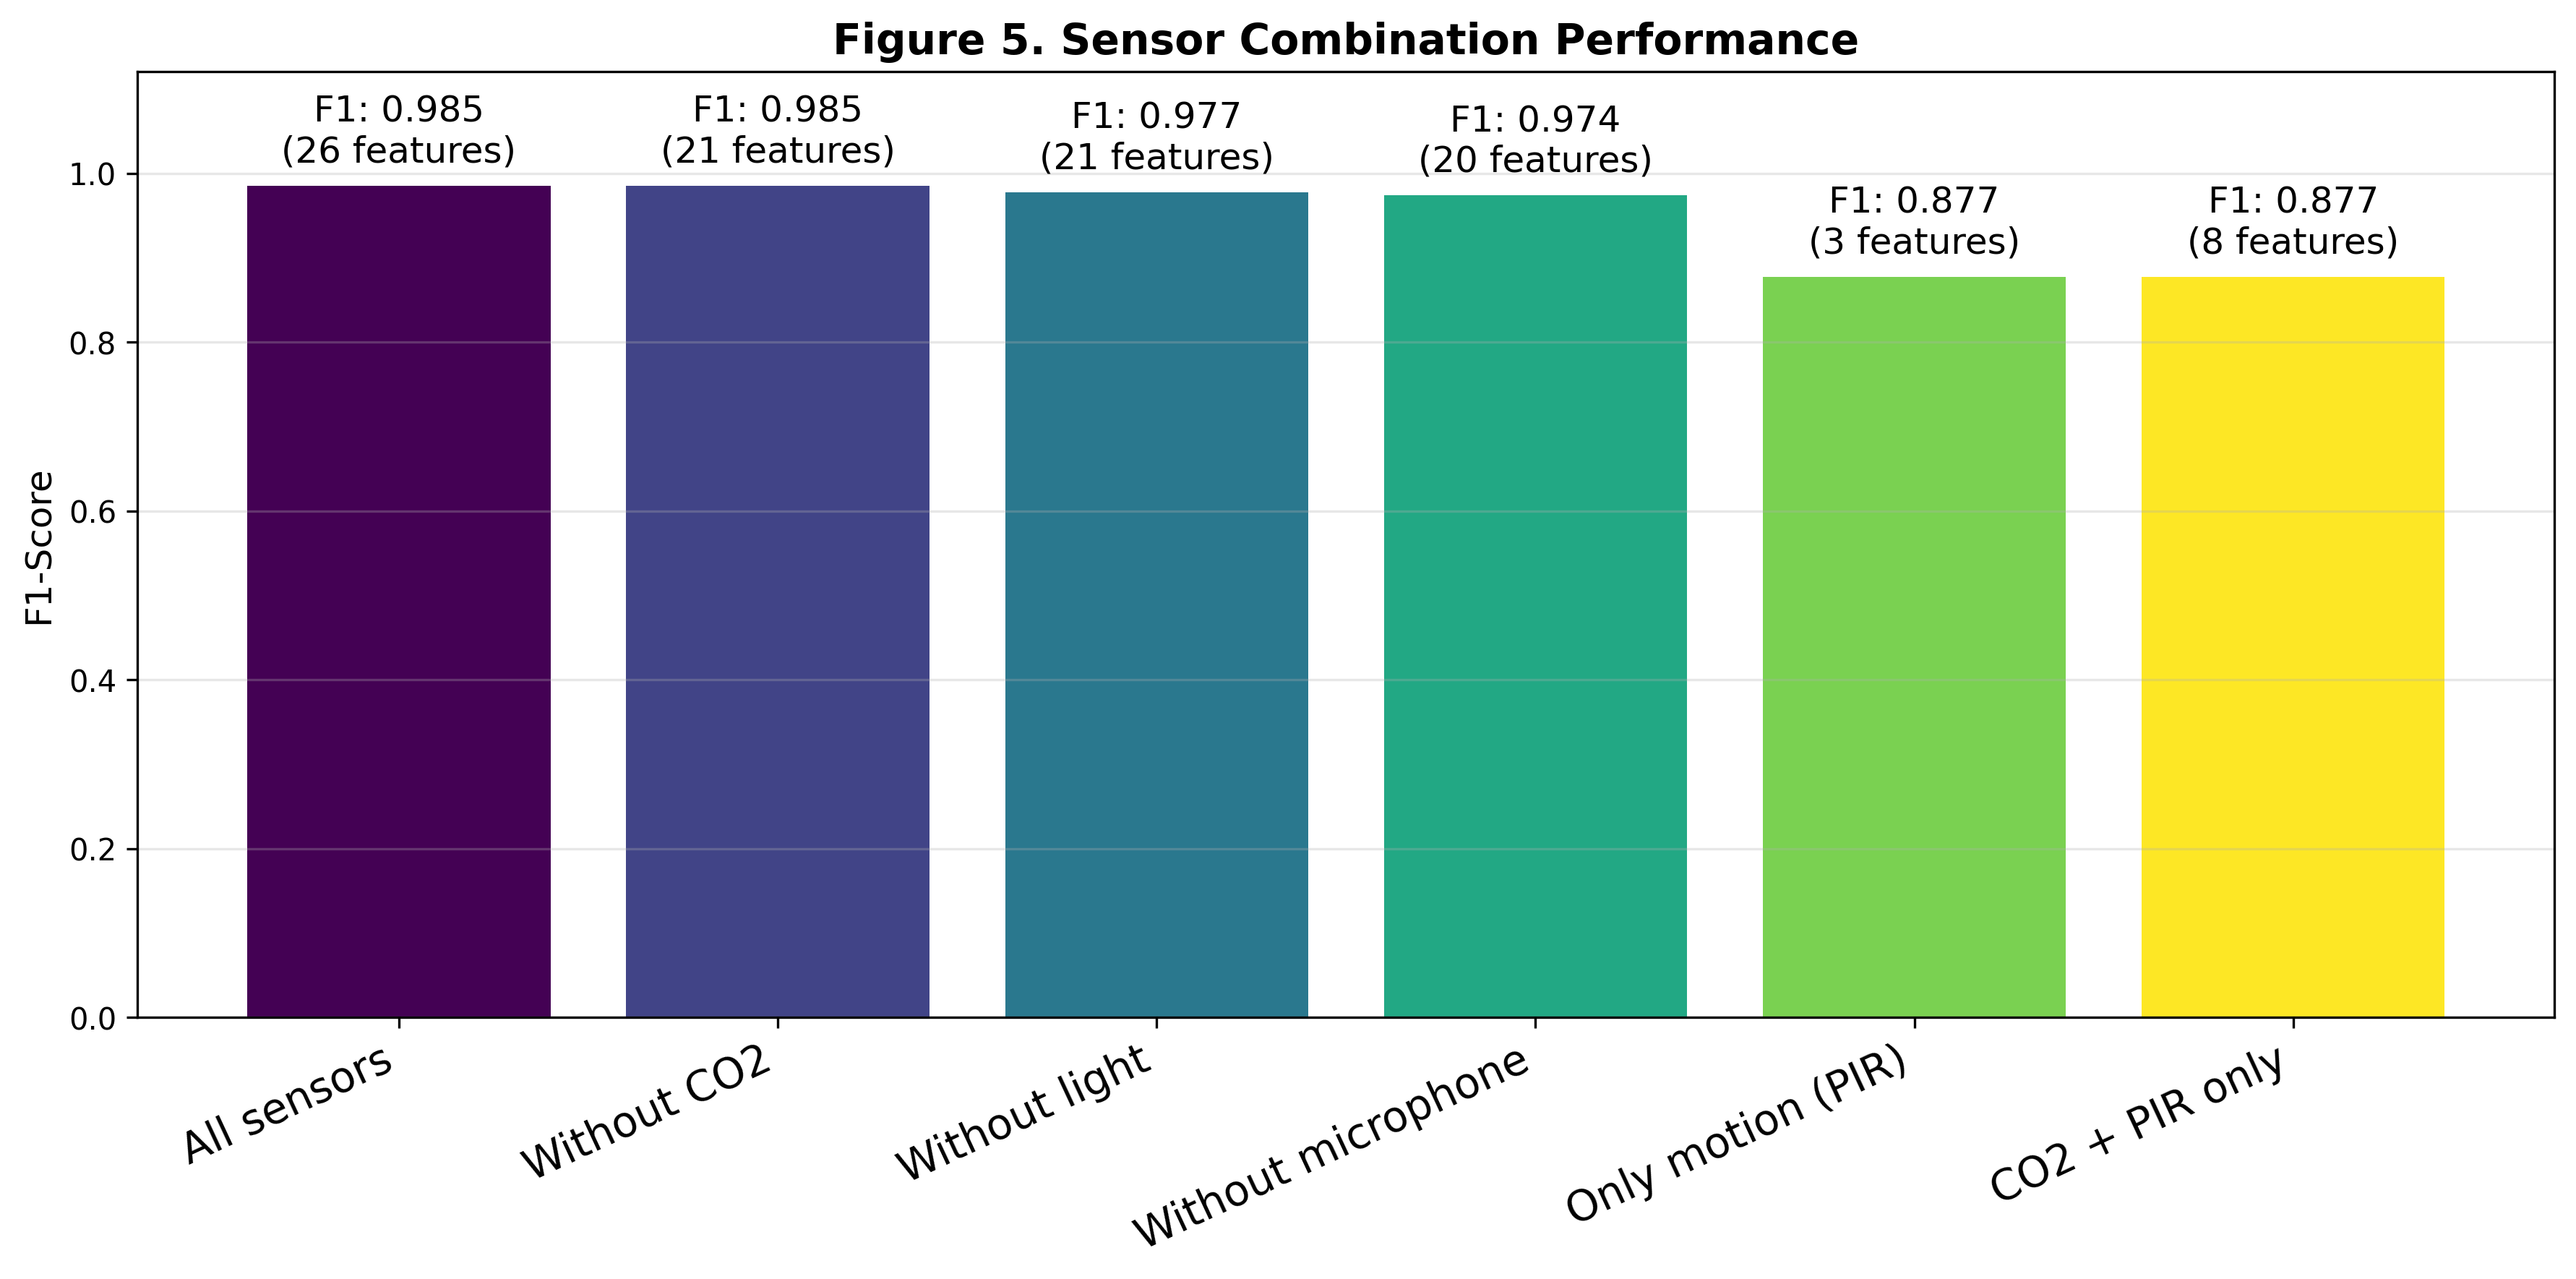

The data file committed next to this chart (first rows):
, accuracy, precision, recall, f1_score, num_features
All sensors, 0.9763, 0.9848, 0.9848, 0.9848, 26.0
Without CO2, 0.9763, 0.9848, 0.9848, 0.9848, 21.0
Without light, 0.9645, 0.9701, 0.9848, 0.9774, 21.0
Without microphone, 0.9586, 0.9699, 0.9773, 0.9736, 20.0
Only motion (PIR), 0.7811, 0.7811, 1.0, 0.8771, 3.0
CO2 + PIR only, 0.7929, 0.817, 0.947, 0.8772, 8.0
